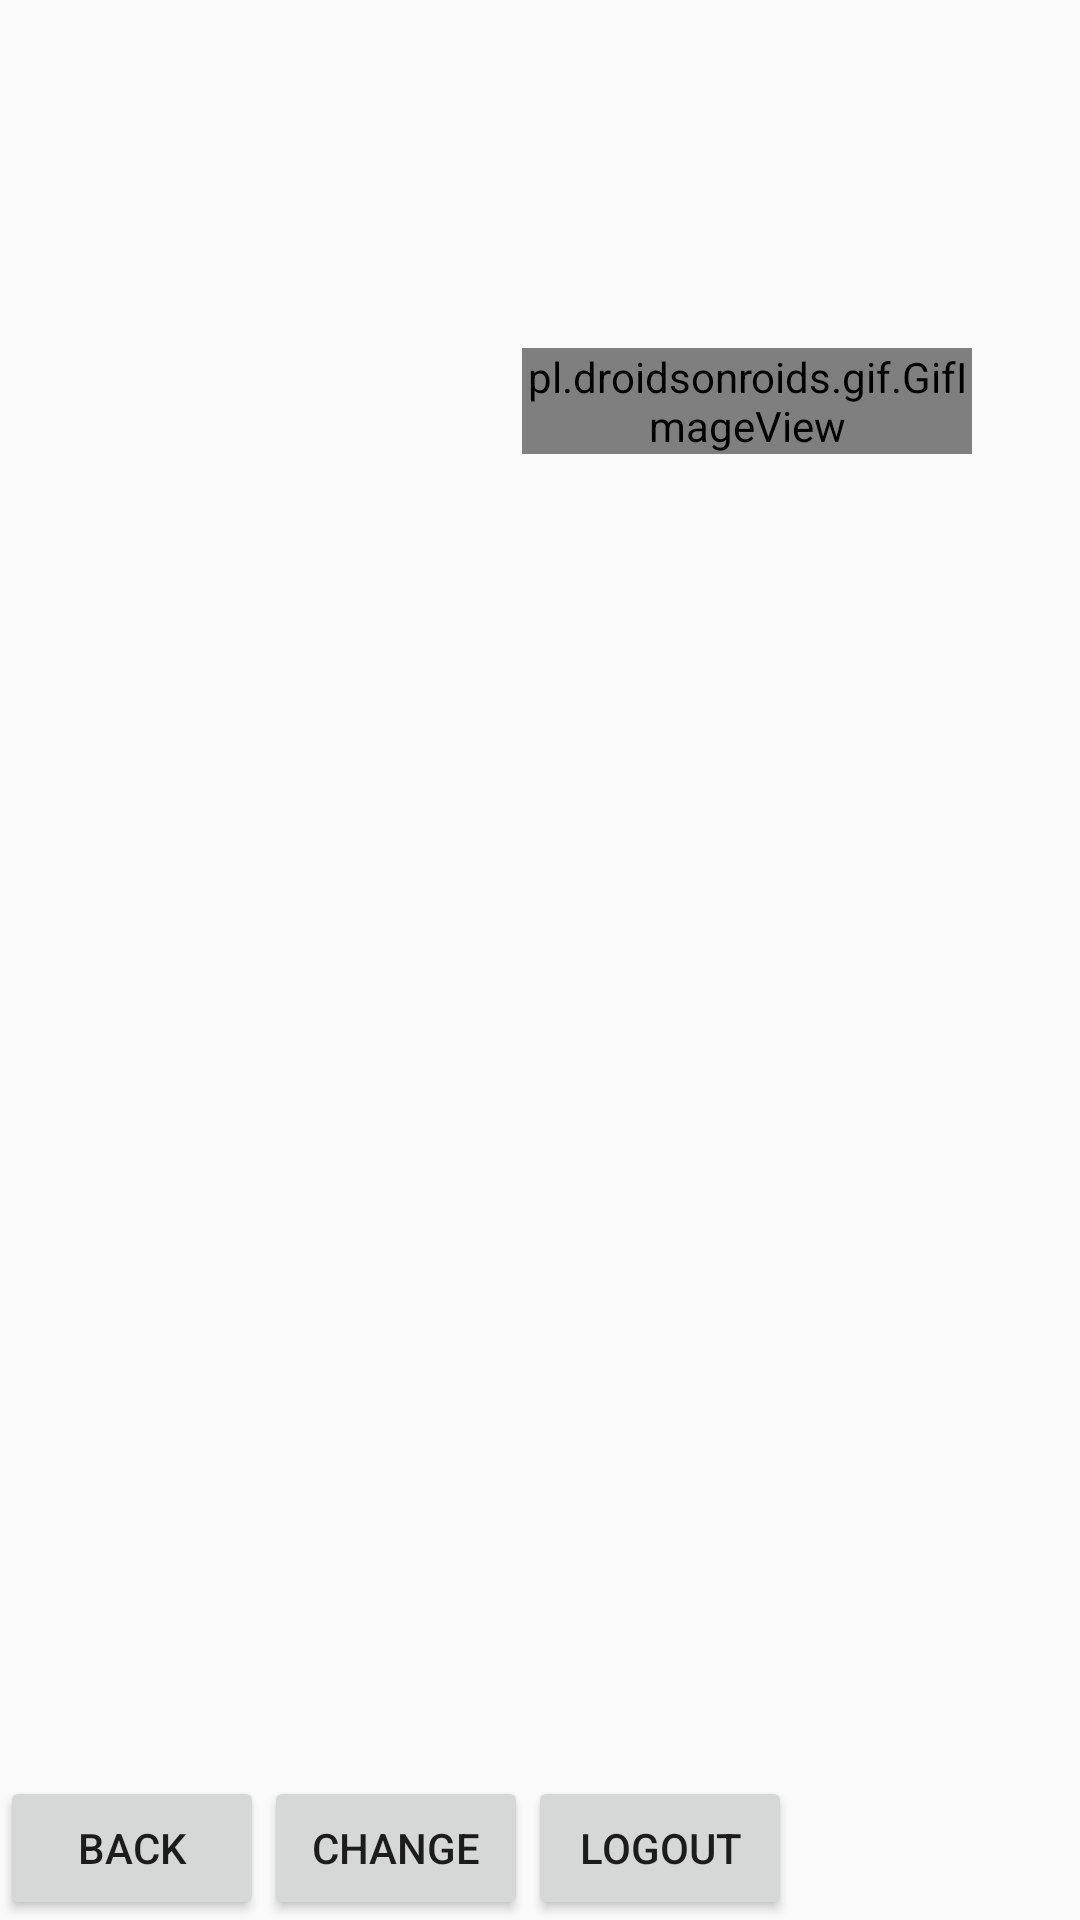

Layout XML and referenced resources for this Android screen:
<!-- AndroidManifest.xml: application theme AppTheme -->
<!-- res/layout/activity_moveable.xml -->
<?xml version="1.0" encoding="utf-8"?>
<RelativeLayout xmlns:android="http://schemas.android.com/apk/res/android"
    android:id="@+id/RelativeLayout1"
    android:layout_width="match_parent"
    android:layout_height="match_parent"
    android:columnCount="1"
    android:orientation="horizontal" >

    <LinearLayout
        android:id="@+id/linearLayout1"
        android:layout_width="150dp"
        android:layout_height="100dp"
        android:layout_alignParentRight="true"
        android:layout_alignParentTop="true"
        android:layout_marginRight="36dp"
        android:layout_marginTop="116dp"
        android:orientation="vertical" >

        <pl.droidsonroids.gif.GifImageView
            android:id="@+id/imageView1"
            android:layout_width="match_parent"
            android:layout_height="wrap_content"
            android:background="@drawable/walk" />

    </LinearLayout>

    <Button
        android:id="@+id/backButton"
        android:layout_width="wrap_content"
        android:layout_height="wrap_content"
        android:layout_alignParentBottom="true"
        android:layout_alignParentLeft="true"
        android:text="Back" />

    <Button
        android:id="@+id/dieButton"
        android:layout_width="wrap_content"
        android:layout_height="wrap_content"
        android:layout_alignParentBottom="true"
        android:layout_toRightOf="@+id/backButton"
        android:text="Change" />

    <Button
        android:id="@+id/outbutton"
        android:layout_width="wrap_content"
        android:layout_height="wrap_content"
        android:layout_alignTop="@+id/dieButton"
        android:layout_toEndOf="@+id/dieButton"
        android:text="logout" />

</RelativeLayout>
<!-- resources referenced by this layout -->
<resources>
  <!-- drawable walk: gif bitmap (drawable, 30846 bytes) -->
  <style name="AppTheme" parent="Theme.AppCompat.Light.DarkActionBar">
          
          <item name="colorPrimary">@color/colorPrimary</item>
          <item name="colorPrimaryDark">@color/colorPrimaryDark</item>
          <item name="colorAccent">@color/colorAccent</item>
      </style>
  <!-- not gathered from this repository: default colours our renderer supplied (Android Studio template values) -->
  <color name="colorPrimary">#FF6200EE</color>
  <color name="colorPrimaryDark">#FF3700B3</color>
  <color name="colorAccent">#FF03DAC5</color>
</resources>
